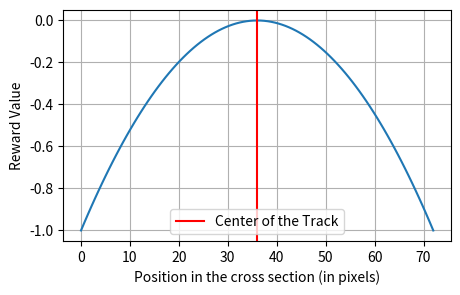

Write the Python code that produced this figure.
import matplotlib.pyplot as plt
import numpy as np

def reward_distance(minimumDistance):
    roadRadius = 36
    reward = abs(1 - (minimumDistance/roadRadius))
    alpha = 1
    return (-alpha*(reward**2))

x = [0]
N = 100
h = 72/100
x0 = x[0]
for i in range(N):
    x0 += h
    x.append(x0)  
   
y = []
for i in x:
    y.append(reward_distance(i))
    
print(y)
    
plt.figure(figsize=(5, 3), dpi=120)
plt.plot(x, y)
plt.ylabel("Distance reward")
plt.axvline(x=36, color = 'r', label = 'Center of the Track')
plt.grid(True)

plt.xlabel("Position in the cross section (in pixels)")
plt.ylabel("Reward Value")
#plt.title("Distance reward over the cross section of the track")
plt.legend()
plt.show()
